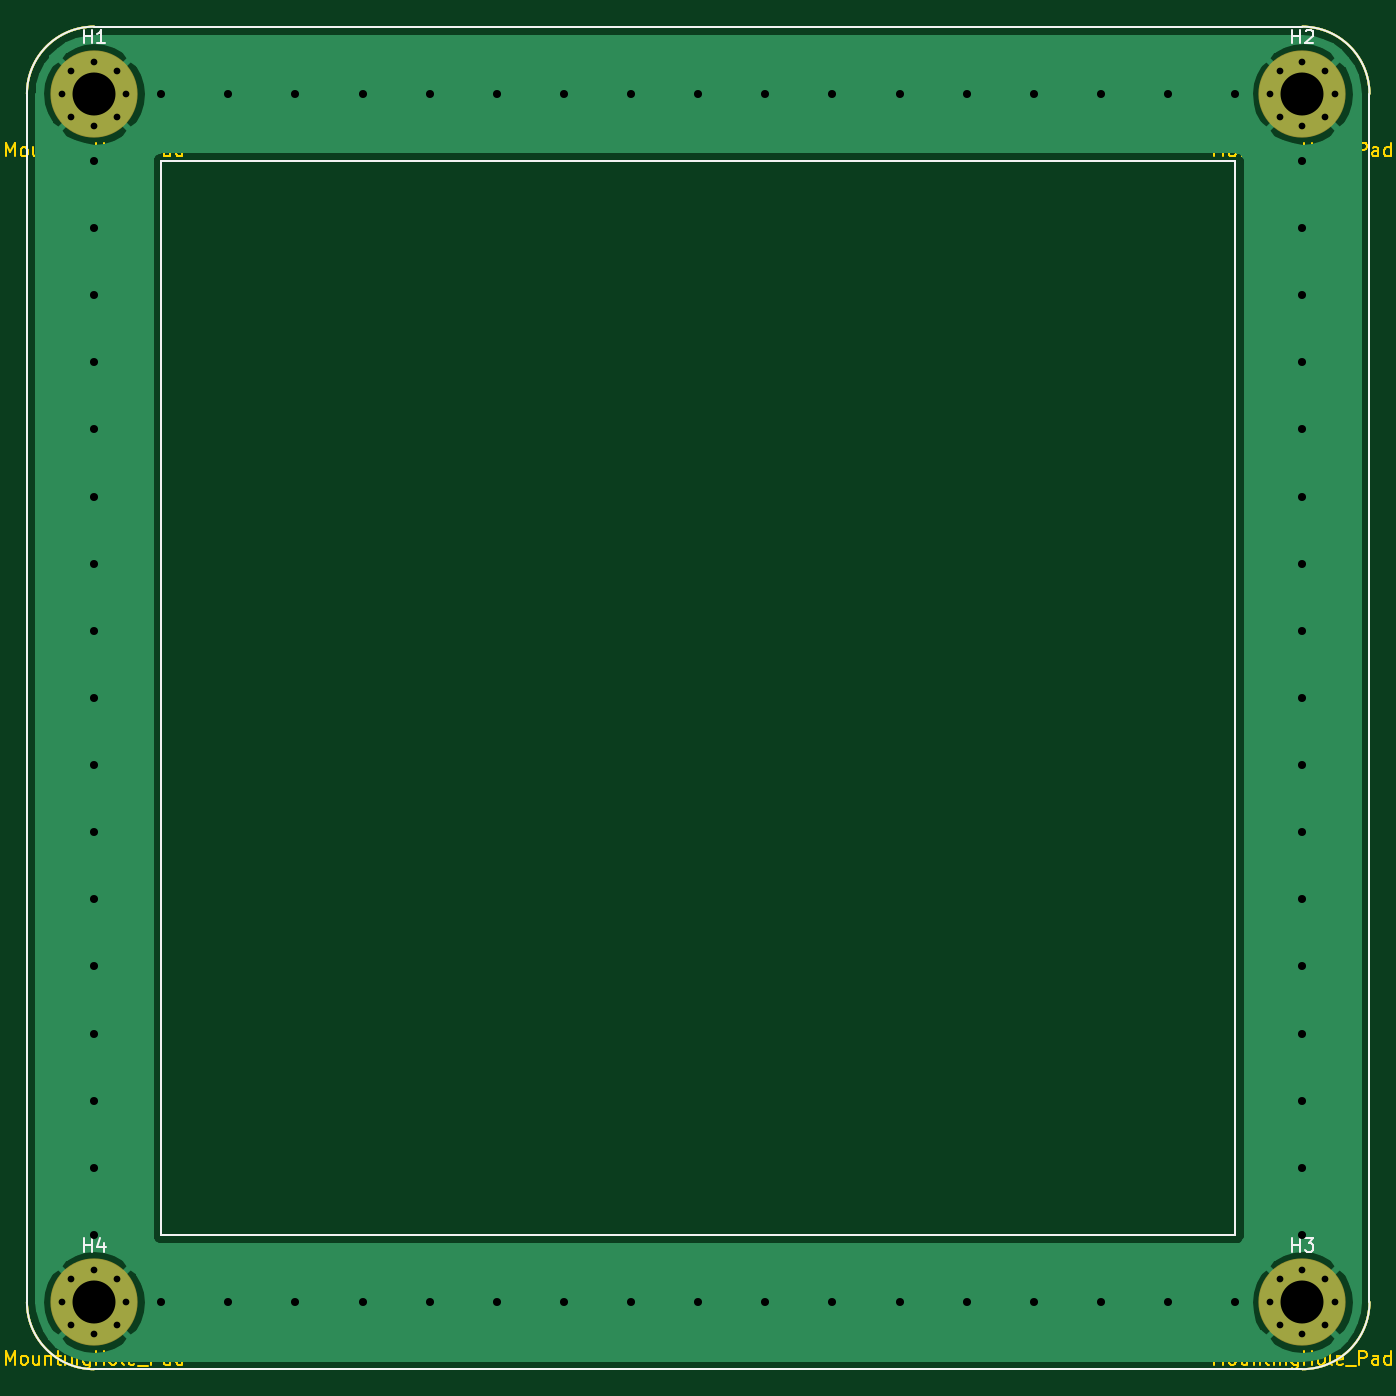
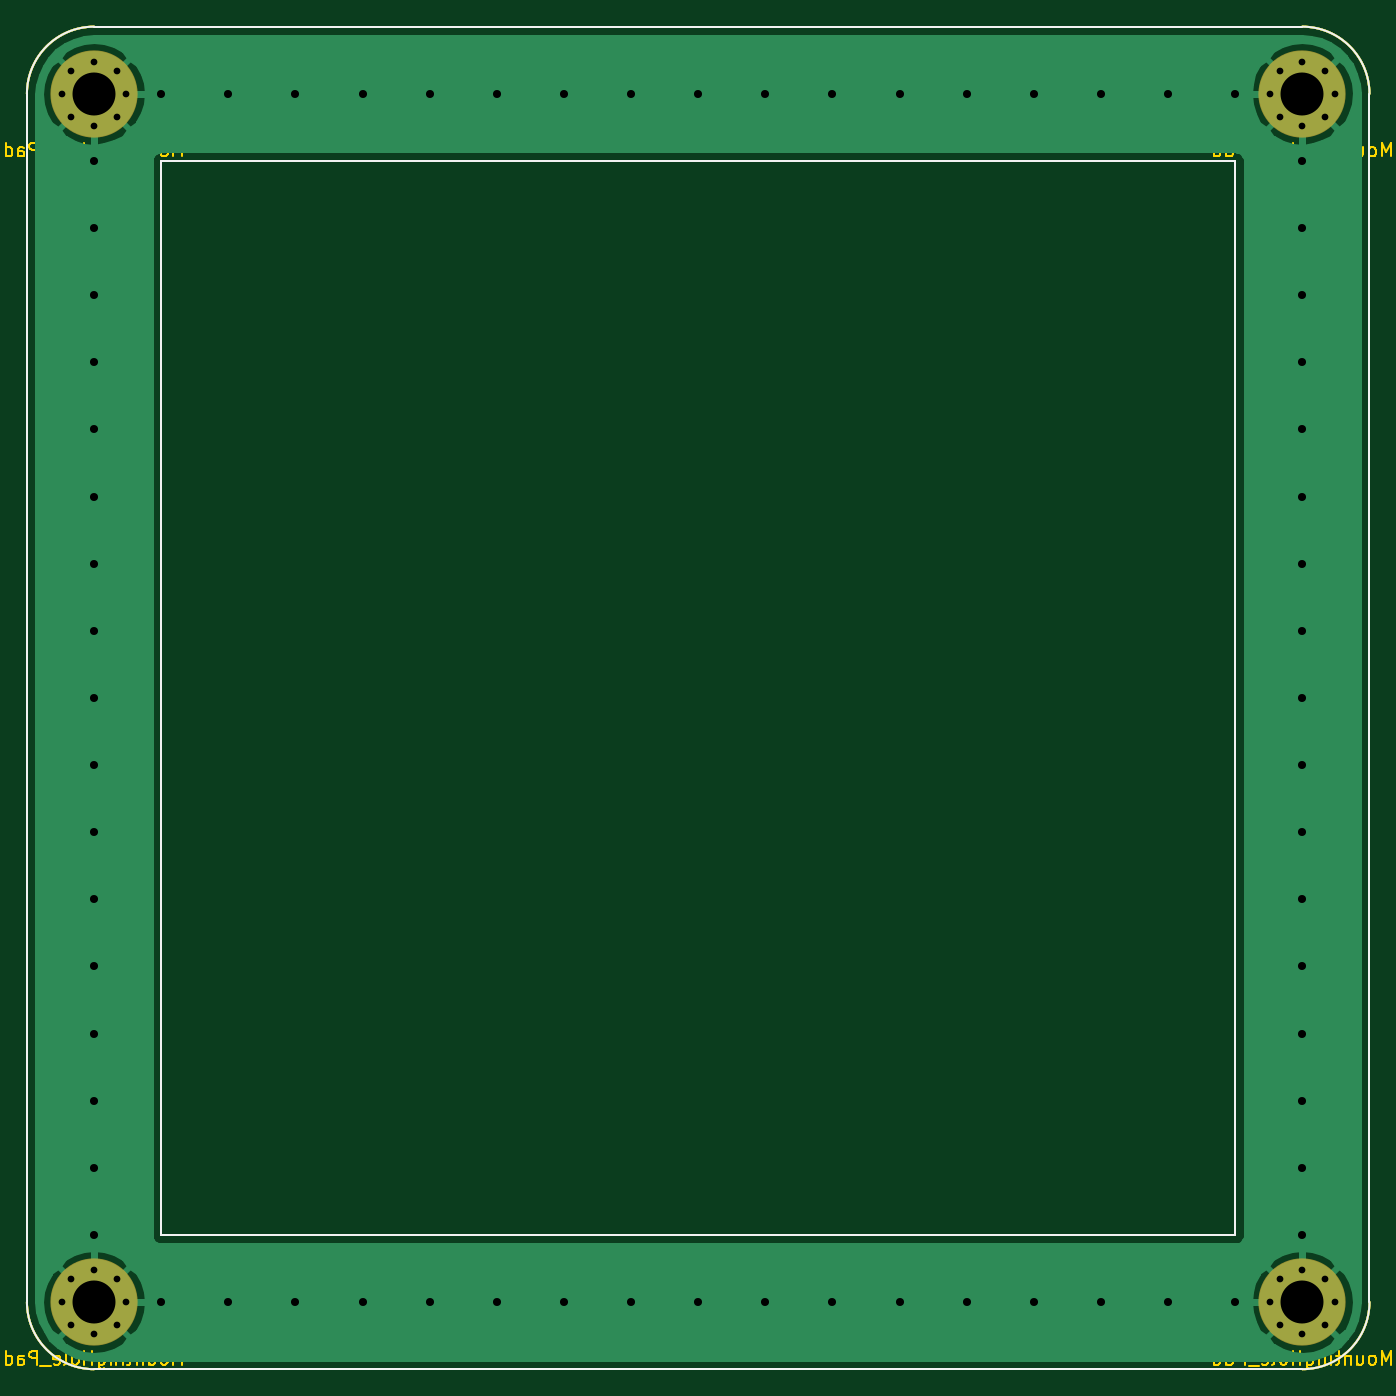
Circuit board: 13 layer files. Board 103.1 x 100.0 mm.
- bottom_copper: 05_Contour-B_Cu.gbr (22307 bytes)
- outline: 05_Contour-B_Fab.gbr (1208 bytes)
- bottom_mask: 05_Contour-B_Mask.gbr (2296 bytes)
- paste: 05_Contour-B_Paste.gbr (1232 bytes)
- bottom_silk: 05_Contour-B_SilkS.gbr (1233 bytes)
- outline: 05_Contour-Edge_Cuts.gbr (1205 bytes)
- top_copper: 05_Contour-F_Cu.gbr (20034 bytes)
- outline: 05_Contour-F_Fab.gbr (19734 bytes)
- top_mask: 05_Contour-F_Mask.gbr (2296 bytes)
- paste: 05_Contour-F_Paste.gbr (1232 bytes)
- top_silk: 05_Contour-F_SilkS.gbr (2863 bytes)
- drill: 05_Contour-NPTH.drl (269 bytes)
- drill: 05_Contour-PTH.drl (1942 bytes)

=== bottom_copper: 05_Contour-B_Cu.gbr (22307 bytes, source omitted) ===
=== outline: 05_Contour-B_Fab.gbr ===
%TF.GenerationSoftware,KiCad,Pcbnew,(5.1.6)-1*%
%TF.CreationDate,2020-12-06T18:47:15+01:00*%
%TF.ProjectId,05_Contour,30355f43-6f6e-4746-9f75-722e6b696361,rev?*%
%TF.SameCoordinates,Original*%
%TF.FileFunction,Other,Fab,Bot*%
%FSLAX46Y46*%
G04 Gerber Fmt 4.6, Leading zero omitted, Abs format (unit mm)*
G04 Created by KiCad (PCBNEW (5.1.6)-1) date 2020-12-06 18:47:15*
%MOMM*%
%LPD*%
G01*
G04 APERTURE LIST*
%TA.AperFunction,Profile*%
%ADD10C,0.150000*%
%TD*%
G04 APERTURE END LIST*
D10*
X195000000Y-55000000D02*
G75*
G02*
X200000000Y-60000000I0J-5000000D01*
G01*
X200000000Y-150000000D02*
G75*
G02*
X195000000Y-155000000I-5000000J0D01*
G01*
X105000000Y-155000000D02*
G75*
G02*
X100000000Y-150000000I0J5000000D01*
G01*
X100000000Y-60000000D02*
G75*
G02*
X105000000Y-55000000I5000000J0D01*
G01*
X100000000Y-150000000D02*
X100000000Y-60000000D01*
X195000000Y-155000000D02*
X105000000Y-155000000D01*
X200000000Y-60000000D02*
X200000000Y-150000000D01*
X105000000Y-55000000D02*
X195000000Y-55000000D01*
X110000000Y-65000000D02*
X110000000Y-145000000D01*
X190000000Y-145000000D02*
X110000000Y-145000000D01*
X190000000Y-65000000D02*
X190000000Y-145000000D01*
X110000000Y-65000000D02*
X190000000Y-65000000D01*
M02*

=== bottom_mask: 05_Contour-B_Mask.gbr ===
%TF.GenerationSoftware,KiCad,Pcbnew,(5.1.6)-1*%
%TF.CreationDate,2020-12-06T18:47:15+01:00*%
%TF.ProjectId,05_Contour,30355f43-6f6e-4746-9f75-722e6b696361,rev?*%
%TF.SameCoordinates,Original*%
%TF.FileFunction,Soldermask,Bot*%
%TF.FilePolarity,Negative*%
%FSLAX46Y46*%
G04 Gerber Fmt 4.6, Leading zero omitted, Abs format (unit mm)*
G04 Created by KiCad (PCBNEW (5.1.6)-1) date 2020-12-06 18:47:15*
%MOMM*%
%LPD*%
G01*
G04 APERTURE LIST*
%TA.AperFunction,Profile*%
%ADD10C,0.150000*%
%TD*%
%ADD11C,6.500000*%
%ADD12C,0.900000*%
G04 APERTURE END LIST*
D10*
X195000000Y-55000000D02*
G75*
G02*
X200000000Y-60000000I0J-5000000D01*
G01*
X200000000Y-150000000D02*
G75*
G02*
X195000000Y-155000000I-5000000J0D01*
G01*
X105000000Y-155000000D02*
G75*
G02*
X100000000Y-150000000I0J5000000D01*
G01*
X100000000Y-60000000D02*
G75*
G02*
X105000000Y-55000000I5000000J0D01*
G01*
X100000000Y-150000000D02*
X100000000Y-60000000D01*
X195000000Y-155000000D02*
X105000000Y-155000000D01*
X200000000Y-60000000D02*
X200000000Y-150000000D01*
X105000000Y-55000000D02*
X195000000Y-55000000D01*
X110000000Y-65000000D02*
X110000000Y-145000000D01*
X190000000Y-145000000D02*
X110000000Y-145000000D01*
X190000000Y-65000000D02*
X190000000Y-145000000D01*
X110000000Y-65000000D02*
X190000000Y-65000000D01*
D11*
%TO.C,H1*%
X105000000Y-60000000D03*
D12*
X107400000Y-60000000D03*
X106697056Y-61697056D03*
X105000000Y-62400000D03*
X103302944Y-61697056D03*
X102600000Y-60000000D03*
X103302944Y-58302944D03*
X105000000Y-57600000D03*
X106697056Y-58302944D03*
%TD*%
D11*
%TO.C,H2*%
X195000000Y-60000000D03*
D12*
X197400000Y-60000000D03*
X196697056Y-61697056D03*
X195000000Y-62400000D03*
X193302944Y-61697056D03*
X192600000Y-60000000D03*
X193302944Y-58302944D03*
X195000000Y-57600000D03*
X196697056Y-58302944D03*
%TD*%
%TO.C,H3*%
X196697056Y-148302944D03*
X195000000Y-147600000D03*
X193302944Y-148302944D03*
X192600000Y-150000000D03*
X193302944Y-151697056D03*
X195000000Y-152400000D03*
X196697056Y-151697056D03*
X197400000Y-150000000D03*
D11*
X195000000Y-150000000D03*
%TD*%
D12*
%TO.C,H4*%
X106697056Y-148302944D03*
X105000000Y-147600000D03*
X103302944Y-148302944D03*
X102600000Y-150000000D03*
X103302944Y-151697056D03*
X105000000Y-152400000D03*
X106697056Y-151697056D03*
X107400000Y-150000000D03*
D11*
X105000000Y-150000000D03*
%TD*%
M02*

=== paste: 05_Contour-B_Paste.gbr ===
%TF.GenerationSoftware,KiCad,Pcbnew,(5.1.6)-1*%
%TF.CreationDate,2020-12-06T18:47:15+01:00*%
%TF.ProjectId,05_Contour,30355f43-6f6e-4746-9f75-722e6b696361,rev?*%
%TF.SameCoordinates,Original*%
%TF.FileFunction,Paste,Bot*%
%TF.FilePolarity,Positive*%
%FSLAX46Y46*%
G04 Gerber Fmt 4.6, Leading zero omitted, Abs format (unit mm)*
G04 Created by KiCad (PCBNEW (5.1.6)-1) date 2020-12-06 18:47:15*
%MOMM*%
%LPD*%
G01*
G04 APERTURE LIST*
%TA.AperFunction,Profile*%
%ADD10C,0.150000*%
%TD*%
G04 APERTURE END LIST*
D10*
X195000000Y-55000000D02*
G75*
G02*
X200000000Y-60000000I0J-5000000D01*
G01*
X200000000Y-150000000D02*
G75*
G02*
X195000000Y-155000000I-5000000J0D01*
G01*
X105000000Y-155000000D02*
G75*
G02*
X100000000Y-150000000I0J5000000D01*
G01*
X100000000Y-60000000D02*
G75*
G02*
X105000000Y-55000000I5000000J0D01*
G01*
X100000000Y-150000000D02*
X100000000Y-60000000D01*
X195000000Y-155000000D02*
X105000000Y-155000000D01*
X200000000Y-60000000D02*
X200000000Y-150000000D01*
X105000000Y-55000000D02*
X195000000Y-55000000D01*
X110000000Y-65000000D02*
X110000000Y-145000000D01*
X190000000Y-145000000D02*
X110000000Y-145000000D01*
X190000000Y-65000000D02*
X190000000Y-145000000D01*
X110000000Y-65000000D02*
X190000000Y-65000000D01*
M02*

=== bottom_silk: 05_Contour-B_SilkS.gbr ===
%TF.GenerationSoftware,KiCad,Pcbnew,(5.1.6)-1*%
%TF.CreationDate,2020-12-06T18:47:15+01:00*%
%TF.ProjectId,05_Contour,30355f43-6f6e-4746-9f75-722e6b696361,rev?*%
%TF.SameCoordinates,Original*%
%TF.FileFunction,Legend,Bot*%
%TF.FilePolarity,Positive*%
%FSLAX46Y46*%
G04 Gerber Fmt 4.6, Leading zero omitted, Abs format (unit mm)*
G04 Created by KiCad (PCBNEW (5.1.6)-1) date 2020-12-06 18:47:15*
%MOMM*%
%LPD*%
G01*
G04 APERTURE LIST*
%TA.AperFunction,Profile*%
%ADD10C,0.150000*%
%TD*%
G04 APERTURE END LIST*
D10*
X195000000Y-55000000D02*
G75*
G02*
X200000000Y-60000000I0J-5000000D01*
G01*
X200000000Y-150000000D02*
G75*
G02*
X195000000Y-155000000I-5000000J0D01*
G01*
X105000000Y-155000000D02*
G75*
G02*
X100000000Y-150000000I0J5000000D01*
G01*
X100000000Y-60000000D02*
G75*
G02*
X105000000Y-55000000I5000000J0D01*
G01*
X100000000Y-150000000D02*
X100000000Y-60000000D01*
X195000000Y-155000000D02*
X105000000Y-155000000D01*
X200000000Y-60000000D02*
X200000000Y-150000000D01*
X105000000Y-55000000D02*
X195000000Y-55000000D01*
X110000000Y-65000000D02*
X110000000Y-145000000D01*
X190000000Y-145000000D02*
X110000000Y-145000000D01*
X190000000Y-65000000D02*
X190000000Y-145000000D01*
X110000000Y-65000000D02*
X190000000Y-65000000D01*
M02*

=== outline: 05_Contour-Edge_Cuts.gbr ===
%TF.GenerationSoftware,KiCad,Pcbnew,(5.1.6)-1*%
%TF.CreationDate,2020-12-06T18:47:15+01:00*%
%TF.ProjectId,05_Contour,30355f43-6f6e-4746-9f75-722e6b696361,rev?*%
%TF.SameCoordinates,Original*%
%TF.FileFunction,Profile,NP*%
%FSLAX46Y46*%
G04 Gerber Fmt 4.6, Leading zero omitted, Abs format (unit mm)*
G04 Created by KiCad (PCBNEW (5.1.6)-1) date 2020-12-06 18:47:15*
%MOMM*%
%LPD*%
G01*
G04 APERTURE LIST*
%TA.AperFunction,Profile*%
%ADD10C,0.150000*%
%TD*%
G04 APERTURE END LIST*
D10*
X195000000Y-55000000D02*
G75*
G02*
X200000000Y-60000000I0J-5000000D01*
G01*
X200000000Y-150000000D02*
G75*
G02*
X195000000Y-155000000I-5000000J0D01*
G01*
X105000000Y-155000000D02*
G75*
G02*
X100000000Y-150000000I0J5000000D01*
G01*
X100000000Y-60000000D02*
G75*
G02*
X105000000Y-55000000I5000000J0D01*
G01*
X100000000Y-150000000D02*
X100000000Y-60000000D01*
X195000000Y-155000000D02*
X105000000Y-155000000D01*
X200000000Y-60000000D02*
X200000000Y-150000000D01*
X105000000Y-55000000D02*
X195000000Y-55000000D01*
X110000000Y-65000000D02*
X110000000Y-145000000D01*
X190000000Y-145000000D02*
X110000000Y-145000000D01*
X190000000Y-65000000D02*
X190000000Y-145000000D01*
X110000000Y-65000000D02*
X190000000Y-65000000D01*
M02*

=== top_copper: 05_Contour-F_Cu.gbr (20034 bytes, source omitted) ===
=== outline: 05_Contour-F_Fab.gbr (19734 bytes, source omitted) ===
=== top_mask: 05_Contour-F_Mask.gbr ===
%TF.GenerationSoftware,KiCad,Pcbnew,(5.1.6)-1*%
%TF.CreationDate,2020-12-06T18:47:15+01:00*%
%TF.ProjectId,05_Contour,30355f43-6f6e-4746-9f75-722e6b696361,rev?*%
%TF.SameCoordinates,Original*%
%TF.FileFunction,Soldermask,Top*%
%TF.FilePolarity,Negative*%
%FSLAX46Y46*%
G04 Gerber Fmt 4.6, Leading zero omitted, Abs format (unit mm)*
G04 Created by KiCad (PCBNEW (5.1.6)-1) date 2020-12-06 18:47:15*
%MOMM*%
%LPD*%
G01*
G04 APERTURE LIST*
%TA.AperFunction,Profile*%
%ADD10C,0.150000*%
%TD*%
%ADD11C,6.500000*%
%ADD12C,0.900000*%
G04 APERTURE END LIST*
D10*
X195000000Y-55000000D02*
G75*
G02*
X200000000Y-60000000I0J-5000000D01*
G01*
X200000000Y-150000000D02*
G75*
G02*
X195000000Y-155000000I-5000000J0D01*
G01*
X105000000Y-155000000D02*
G75*
G02*
X100000000Y-150000000I0J5000000D01*
G01*
X100000000Y-60000000D02*
G75*
G02*
X105000000Y-55000000I5000000J0D01*
G01*
X100000000Y-150000000D02*
X100000000Y-60000000D01*
X195000000Y-155000000D02*
X105000000Y-155000000D01*
X200000000Y-60000000D02*
X200000000Y-150000000D01*
X105000000Y-55000000D02*
X195000000Y-55000000D01*
X110000000Y-65000000D02*
X110000000Y-145000000D01*
X190000000Y-145000000D02*
X110000000Y-145000000D01*
X190000000Y-65000000D02*
X190000000Y-145000000D01*
X110000000Y-65000000D02*
X190000000Y-65000000D01*
D11*
%TO.C,H1*%
X105000000Y-60000000D03*
D12*
X107400000Y-60000000D03*
X106697056Y-61697056D03*
X105000000Y-62400000D03*
X103302944Y-61697056D03*
X102600000Y-60000000D03*
X103302944Y-58302944D03*
X105000000Y-57600000D03*
X106697056Y-58302944D03*
%TD*%
D11*
%TO.C,H2*%
X195000000Y-60000000D03*
D12*
X197400000Y-60000000D03*
X196697056Y-61697056D03*
X195000000Y-62400000D03*
X193302944Y-61697056D03*
X192600000Y-60000000D03*
X193302944Y-58302944D03*
X195000000Y-57600000D03*
X196697056Y-58302944D03*
%TD*%
%TO.C,H3*%
X196697056Y-148302944D03*
X195000000Y-147600000D03*
X193302944Y-148302944D03*
X192600000Y-150000000D03*
X193302944Y-151697056D03*
X195000000Y-152400000D03*
X196697056Y-151697056D03*
X197400000Y-150000000D03*
D11*
X195000000Y-150000000D03*
%TD*%
D12*
%TO.C,H4*%
X106697056Y-148302944D03*
X105000000Y-147600000D03*
X103302944Y-148302944D03*
X102600000Y-150000000D03*
X103302944Y-151697056D03*
X105000000Y-152400000D03*
X106697056Y-151697056D03*
X107400000Y-150000000D03*
D11*
X105000000Y-150000000D03*
%TD*%
M02*

=== paste: 05_Contour-F_Paste.gbr ===
%TF.GenerationSoftware,KiCad,Pcbnew,(5.1.6)-1*%
%TF.CreationDate,2020-12-06T18:47:15+01:00*%
%TF.ProjectId,05_Contour,30355f43-6f6e-4746-9f75-722e6b696361,rev?*%
%TF.SameCoordinates,Original*%
%TF.FileFunction,Paste,Top*%
%TF.FilePolarity,Positive*%
%FSLAX46Y46*%
G04 Gerber Fmt 4.6, Leading zero omitted, Abs format (unit mm)*
G04 Created by KiCad (PCBNEW (5.1.6)-1) date 2020-12-06 18:47:15*
%MOMM*%
%LPD*%
G01*
G04 APERTURE LIST*
%TA.AperFunction,Profile*%
%ADD10C,0.150000*%
%TD*%
G04 APERTURE END LIST*
D10*
X195000000Y-55000000D02*
G75*
G02*
X200000000Y-60000000I0J-5000000D01*
G01*
X200000000Y-150000000D02*
G75*
G02*
X195000000Y-155000000I-5000000J0D01*
G01*
X105000000Y-155000000D02*
G75*
G02*
X100000000Y-150000000I0J5000000D01*
G01*
X100000000Y-60000000D02*
G75*
G02*
X105000000Y-55000000I5000000J0D01*
G01*
X100000000Y-150000000D02*
X100000000Y-60000000D01*
X195000000Y-155000000D02*
X105000000Y-155000000D01*
X200000000Y-60000000D02*
X200000000Y-150000000D01*
X105000000Y-55000000D02*
X195000000Y-55000000D01*
X110000000Y-65000000D02*
X110000000Y-145000000D01*
X190000000Y-145000000D02*
X110000000Y-145000000D01*
X190000000Y-65000000D02*
X190000000Y-145000000D01*
X110000000Y-65000000D02*
X190000000Y-65000000D01*
M02*

=== top_silk: 05_Contour-F_SilkS.gbr ===
%TF.GenerationSoftware,KiCad,Pcbnew,(5.1.6)-1*%
%TF.CreationDate,2020-12-06T18:47:15+01:00*%
%TF.ProjectId,05_Contour,30355f43-6f6e-4746-9f75-722e6b696361,rev?*%
%TF.SameCoordinates,Original*%
%TF.FileFunction,Legend,Top*%
%TF.FilePolarity,Positive*%
%FSLAX46Y46*%
G04 Gerber Fmt 4.6, Leading zero omitted, Abs format (unit mm)*
G04 Created by KiCad (PCBNEW (5.1.6)-1) date 2020-12-06 18:47:15*
%MOMM*%
%LPD*%
G01*
G04 APERTURE LIST*
%TA.AperFunction,Profile*%
%ADD10C,0.150000*%
%TD*%
%ADD11C,0.150000*%
G04 APERTURE END LIST*
D10*
X195000000Y-55000000D02*
G75*
G02*
X200000000Y-60000000I0J-5000000D01*
G01*
X200000000Y-150000000D02*
G75*
G02*
X195000000Y-155000000I-5000000J0D01*
G01*
X105000000Y-155000000D02*
G75*
G02*
X100000000Y-150000000I0J5000000D01*
G01*
X100000000Y-60000000D02*
G75*
G02*
X105000000Y-55000000I5000000J0D01*
G01*
X100000000Y-150000000D02*
X100000000Y-60000000D01*
X195000000Y-155000000D02*
X105000000Y-155000000D01*
X200000000Y-60000000D02*
X200000000Y-150000000D01*
X105000000Y-55000000D02*
X195000000Y-55000000D01*
X110000000Y-65000000D02*
X110000000Y-145000000D01*
X190000000Y-145000000D02*
X110000000Y-145000000D01*
X190000000Y-65000000D02*
X190000000Y-145000000D01*
X110000000Y-65000000D02*
X190000000Y-65000000D01*
%TO.C,H1*%
D11*
X104238095Y-56252380D02*
X104238095Y-55252380D01*
X104238095Y-55728571D02*
X104809523Y-55728571D01*
X104809523Y-56252380D02*
X104809523Y-55252380D01*
X105809523Y-56252380D02*
X105238095Y-56252380D01*
X105523809Y-56252380D02*
X105523809Y-55252380D01*
X105428571Y-55395238D01*
X105333333Y-55490476D01*
X105238095Y-55538095D01*
%TO.C,H2*%
X194238095Y-56252380D02*
X194238095Y-55252380D01*
X194238095Y-55728571D02*
X194809523Y-55728571D01*
X194809523Y-56252380D02*
X194809523Y-55252380D01*
X195238095Y-55347619D02*
X195285714Y-55300000D01*
X195380952Y-55252380D01*
X195619047Y-55252380D01*
X195714285Y-55300000D01*
X195761904Y-55347619D01*
X195809523Y-55442857D01*
X195809523Y-55538095D01*
X195761904Y-55680952D01*
X195190476Y-56252380D01*
X195809523Y-56252380D01*
%TO.C,H3*%
X194238095Y-146252380D02*
X194238095Y-145252380D01*
X194238095Y-145728571D02*
X194809523Y-145728571D01*
X194809523Y-146252380D02*
X194809523Y-145252380D01*
X195190476Y-145252380D02*
X195809523Y-145252380D01*
X195476190Y-145633333D01*
X195619047Y-145633333D01*
X195714285Y-145680952D01*
X195761904Y-145728571D01*
X195809523Y-145823809D01*
X195809523Y-146061904D01*
X195761904Y-146157142D01*
X195714285Y-146204761D01*
X195619047Y-146252380D01*
X195333333Y-146252380D01*
X195238095Y-146204761D01*
X195190476Y-146157142D01*
%TO.C,H4*%
X104238095Y-146252380D02*
X104238095Y-145252380D01*
X104238095Y-145728571D02*
X104809523Y-145728571D01*
X104809523Y-146252380D02*
X104809523Y-145252380D01*
X105714285Y-145585714D02*
X105714285Y-146252380D01*
X105476190Y-145204761D02*
X105238095Y-145919047D01*
X105857142Y-145919047D01*
%TD*%
M02*

=== drill: 05_Contour-NPTH.drl ===
M48
; DRILL file {KiCad (5.1.6)-1} date 12/06/20 18:47:18
; FORMAT={-:-/ absolute / inch / decimal}
; #@! TF.CreationDate,2020-12-06T18:47:18+01:00
; #@! TF.GenerationSoftware,Kicad,Pcbnew,(5.1.6)-1
; #@! TF.FileFunction,NonPlated,1,2,NPTH
FMAT,2
INCH
%
G90
G05
T0
M30

=== drill: 05_Contour-PTH.drl ===
M48
; DRILL file {KiCad (5.1.6)-1} date 12/06/20 18:47:18
; FORMAT={-:-/ absolute / inch / decimal}
; #@! TF.CreationDate,2020-12-06T18:47:18+01:00
; #@! TF.GenerationSoftware,Kicad,Pcbnew,(5.1.6)-1
; #@! TF.FileFunction,Plated,1,2,PTH
FMAT,2
INCH
T1C0.0197
T2C0.0236
T3C0.1260
%
G90
G05
T1
X4.0394Y-2.3622
X4.067Y-2.2954
X4.067Y-2.429
X4.1339Y-2.2677
X4.1339Y-2.4567
X4.2007Y-2.2954
X4.2007Y-2.429
X4.2283Y-2.3622
X4.0394Y-5.9055
X4.067Y-5.8387
X4.067Y-5.9723
X4.1339Y-5.811
X4.1339Y-6.0
X4.2007Y-5.8387
X4.2007Y-5.9723
X4.2283Y-5.9055
X7.5827Y-2.3622
X7.6104Y-2.2954
X7.6104Y-2.429
X7.6772Y-2.2677
X7.6772Y-2.4567
X7.744Y-2.2954
X7.744Y-2.429
X7.7717Y-2.3622
X7.5827Y-5.9055
X7.6104Y-5.8387
X7.6104Y-5.9723
X7.6772Y-5.811
X7.6772Y-6.0
X7.744Y-5.8387
X7.744Y-5.9723
X7.7717Y-5.9055
T2
X4.1339Y-2.5591
X4.1339Y-2.7559
X4.1339Y-2.9528
X4.1339Y-3.1496
X4.1339Y-3.3465
X4.1339Y-3.5433
X4.1339Y-3.7402
X4.1339Y-3.937
X4.1339Y-4.1339
X4.1339Y-4.3307
X4.1339Y-4.5276
X4.1339Y-4.7244
X4.1339Y-4.9213
X4.1339Y-5.1181
X4.1339Y-5.315
X4.1339Y-5.5118
X4.1339Y-5.7087
X4.3307Y-2.3622
X4.3307Y-5.9055
X4.5276Y-2.3622
X4.5276Y-5.9055
X4.7244Y-2.3622
X4.7244Y-5.9055
X4.9213Y-2.3622
X4.9213Y-5.9055
X5.1181Y-2.3622
X5.1181Y-5.9055
X5.315Y-2.3622
X5.315Y-5.9055
X5.5118Y-2.3622
X5.5118Y-5.9055
X5.7087Y-2.3622
X5.7087Y-5.9055
X5.9055Y-2.3622
X5.9055Y-5.9055
X6.1024Y-2.3622
X6.1024Y-5.9055
X6.2992Y-2.3622
X6.2992Y-5.9055
X6.4961Y-2.3622
X6.4961Y-5.9055
X6.6929Y-2.3622
X6.6929Y-5.9055
X6.8898Y-2.3622
X6.8898Y-5.9055
X7.0866Y-2.3622
X7.0866Y-5.9055
X7.2835Y-2.3622
X7.2835Y-5.9055
X7.4803Y-2.3622
X7.4803Y-5.9055
X7.6772Y-2.5591
X7.6772Y-2.7559
X7.6772Y-2.9528
X7.6772Y-3.1496
X7.6772Y-3.3465
X7.6772Y-3.5433
X7.6772Y-3.7402
X7.6772Y-3.937
X7.6772Y-4.1339
X7.6772Y-4.3307
X7.6772Y-4.5276
X7.6772Y-4.7244
X7.6772Y-4.9213
X7.6772Y-5.1181
X7.6772Y-5.315
X7.6772Y-5.5118
X7.6772Y-5.7087
T3
X7.6772Y-2.3622
X7.6772Y-5.9055
X4.1339Y-2.3622
X4.1339Y-5.9055
T0
M30

